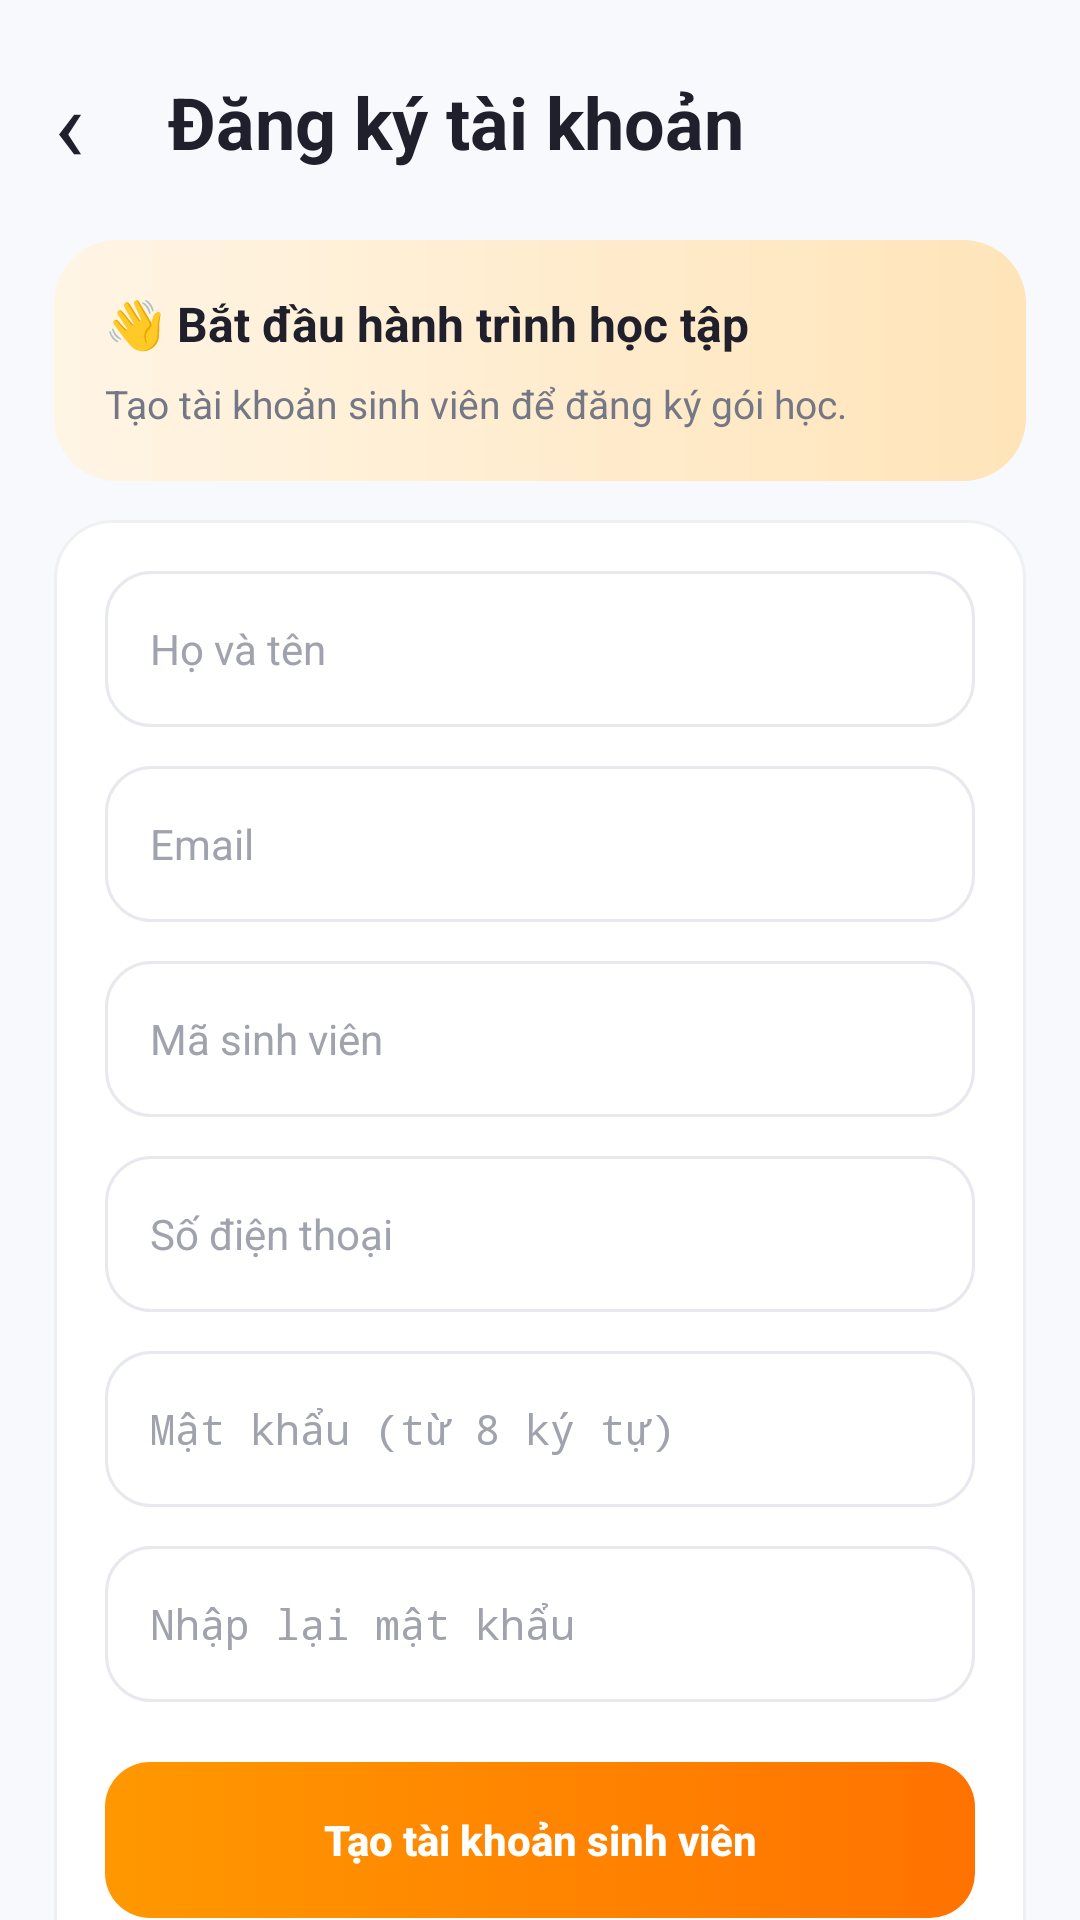

Produce the Android XML layout that renders to this screen, including the resource entries it uses.
<!-- AndroidManifest.xml: application theme AppTheme -->
<!-- res/layout/activity_register.xml -->
<?xml version="1.0" encoding="utf-8"?>
<LinearLayout xmlns:android="http://schemas.android.com/apk/res/android" android:layout_width="match_parent" android:layout_height="match_parent" android:orientation="vertical" android:background="@color/screen_bg"><ScrollView android:layout_width="match_parent" android:layout_height="0dp" android:layout_weight="1" android:fillViewport="true" android:scrollbars="none"><LinearLayout android:layout_width="match_parent" android:layout_height="wrap_content" android:orientation="vertical" android:padding="18dp" ><LinearLayout android:layout_width="match_parent" android:layout_height="wrap_content" android:orientation="horizontal" android:gravity="center_vertical" android:layout_marginBottom="5dp"><TextView android:id="@+id/btnBack" android:layout_width="38dp" android:layout_height="45dp" android:text="@string/register_label_001" android:textSize="34sp" android:textColor="@color/ink" android:gravity="center_vertical" android:contentDescription="@string/register_description_002" /><TextView style="@style/PageTitle" android:layout_width="0dp" android:layout_height="wrap_content" android:layout_weight="1" android:text="@string/register_label_003"/></LinearLayout><View android:layout_width="match_parent" android:layout_height="12dp"/><LinearLayout android:layout_width="match_parent" android:layout_height="wrap_content" android:orientation="vertical" android:padding="17dp" android:layout_marginBottom="13dp" android:background="@drawable/hero_peach" ><TextView style="@style/SectionTitle" android:layout_width="match_parent" android:layout_height="wrap_content" android:text="@string/register_label_004" /><TextView style="@style/Muted" android:layout_width="match_parent" android:layout_height="wrap_content" android:text="@string/register_label_005" android:layout_marginTop="7dp"/></LinearLayout><LinearLayout android:layout_width="match_parent" android:layout_height="wrap_content" android:orientation="vertical" android:padding="17dp" android:layout_marginBottom="13dp" android:background="@drawable/card_bg" ><EditText android:id="@+id/edtName" style="@style/Field" android:hint="@string/register_hint_006" android:inputType="textPersonName"/><EditText android:id="@+id/edtEmail" style="@style/Field" android:hint="@string/register_hint_007" android:inputType="textEmailAddress"/><EditText android:id="@+id/edtCode" style="@style/Field" android:hint="@string/register_hint_008" android:inputType="text"/><EditText android:id="@+id/edtPhone" style="@style/Field" android:hint="@string/register_hint_009" android:inputType="phone"/><EditText android:id="@+id/edtPassword" style="@style/Field" android:hint="@string/register_hint_010" android:inputType="textPassword"/><EditText android:id="@+id/edtConfirm" style="@style/Field" android:hint="@string/register_hint_011" android:inputType="textPassword"/><Button android:id="@+id/btnSave" style="@style/PrimaryButton" android:text="@string/register_label_012" /></LinearLayout></LinearLayout></ScrollView></LinearLayout>
<!-- resources referenced by this layout -->
<resources>
  <color name="ink">#20202D</color>
  <color name="screen_bg">#F8F9FC</color>
  <!-- drawable card_bg (drawable) -->
  <?xml version="1.0" encoding="utf-8"?>
  <shape xmlns:android="http://schemas.android.com/apk/res/android" android:shape="rectangle"><solid android:color="#FFFFFF"/><corners android:radius="19dp"/><stroke android:width="1dp" android:color="#EEF0F4"/></shape>
  <!-- drawable hero_peach (drawable) -->
  <?xml version="1.0" encoding="utf-8"?>
  <shape xmlns:android="http://schemas.android.com/apk/res/android" android:shape="rectangle"><gradient android:angle="0" android:startColor="#FFF5E5" android:endColor="#FFE4B9"/><corners android:radius="21dp"/></shape>
  <string name="register_description_002">Trở về</string>
  <string name="register_hint_006">Họ và tên</string>
  <string name="register_hint_007">Email</string>
  <string name="register_hint_008">Mã sinh viên</string>
  <string name="register_hint_009">Số điện thoại</string>
  <string name="register_hint_010">Mật khẩu (từ 8 ký tự)</string>
  <string name="register_hint_011">Nhập lại mật khẩu</string>
  <string name="register_label_001">‹</string>
  <string name="register_label_003">Đăng ký tài khoản</string>
  <string name="register_label_004">👋   Bắt đầu hành trình học tập</string>
  <string name="register_label_005">Tạo tài khoản sinh viên để đăng ký gói học.</string>
  <string name="register_label_012">Tạo tài khoản sinh viên</string>
  <style name="Field">
      <item name="android:layout_width">match_parent</item><item name="android:layout_height">52dp</item>
      <item name="android:layout_marginBottom">13dp</item><item name="android:paddingStart">15dp</item><item name="android:paddingEnd">15dp</item>
      <item name="android:background">@drawable/input_bg</item><item name="android:textColor">@color/ink</item>
      <item name="android:textColorHint">#A0A3AD</item><item name="android:textSize">14sp</item>
    </style>
  <style name="Muted"><item name="android:textColor">@color/muted</item><item name="android:textSize">13sp</item><item name="android:lineSpacingExtra">2dp</item></style>
  <style name="PageTitle" parent="Heading"><item name="android:textSize">24sp</item></style>
  <style name="SectionTitle"><item name="android:textColor">@color/ink</item><item name="android:textSize">16sp</item><item name="android:textStyle">bold</item></style>
  <style name="AppTheme" parent="android:style/Theme.Material.Light.NoActionBar">
      <item name="android:colorAccent">@color/accent</item>
      <item name="android:statusBarColor">#FFFFFF</item>
      <item name="android:windowLightStatusBar">true</item>
      <item name="android:navigationBarColor">#FFFFFF</item>
      <item name="android:windowLightNavigationBar">true</item>
      <item name="android:windowActionModeOverlay">true</item>
    </style>
  <!-- drawable input_bg (drawable) -->
  <?xml version="1.0" encoding="utf-8"?>
  <shape xmlns:android="http://schemas.android.com/apk/res/android" android:shape="rectangle"><solid android:color="#FFFFFF"/><corners android:radius="15dp"/><stroke android:width="1dp" android:color="#E7E9EF"/></shape>
  <color name="muted">#747785</color>
  <style name="Heading"><item name="android:textColor">@color/ink</item><item name="android:textSize">23sp</item><item name="android:textStyle">bold</item></style>
  <!-- drawable button_orange (drawable) -->
  <?xml version="1.0" encoding="utf-8"?>
  <selector xmlns:android="http://schemas.android.com/apk/res/android"><item android:state_pressed="true"><shape><solid android:color="#DA6200"/><corners android:radius="15dp"/></shape></item><item><shape><gradient android:angle="0" android:startColor="#FF9800" android:endColor="#FF7200"/><corners android:radius="15dp"/></shape></item></selector>
  <color name="accent">#FF8500</color>
</resources>
